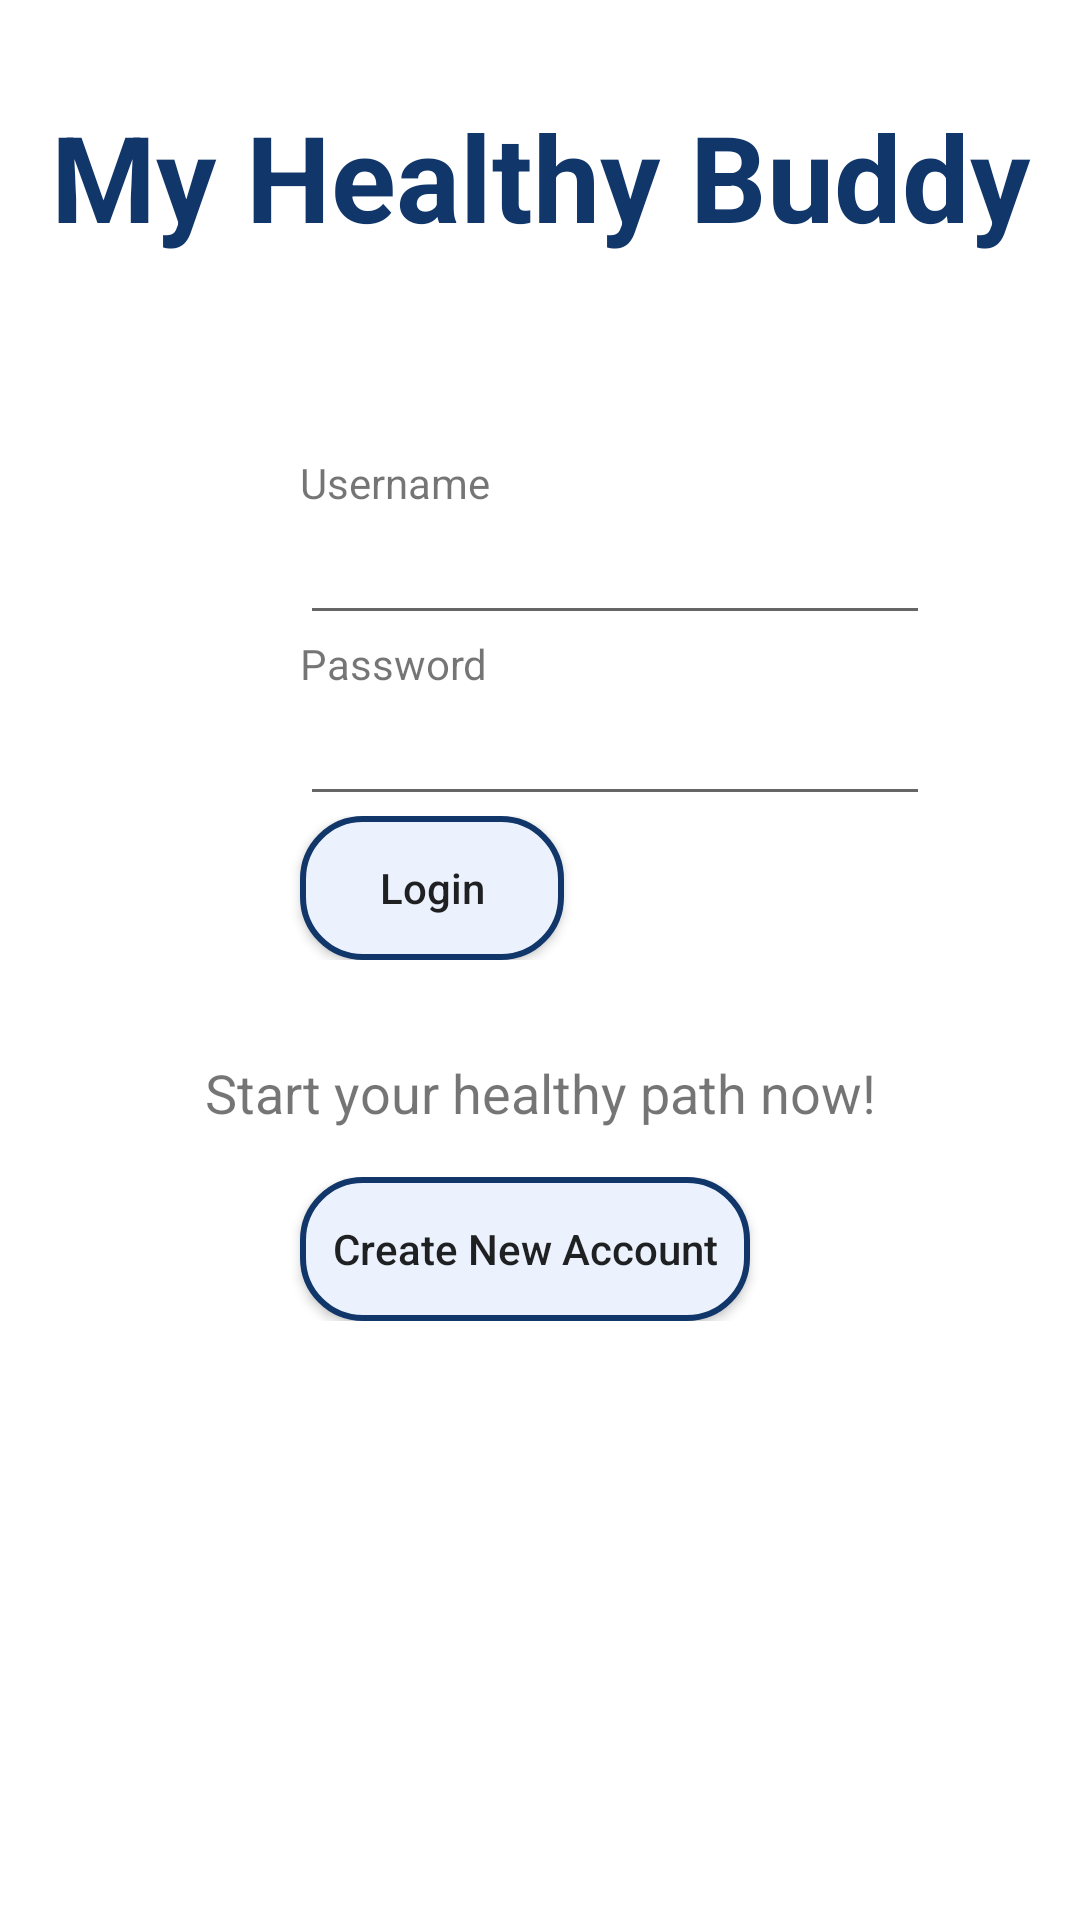

Here is an Android app screen rendered from its layout file. Give the layout XML and the strings, colors and styles it references.
<!-- AndroidManifest.xml: application theme Theme.MyHealthApp -->
<!-- res/layout/activity_login_page.xml -->
<?xml version="1.0" encoding="utf-8"?>
<LinearLayout
    xmlns:android="http://schemas.android.com/apk/res/android"
    xmlns:app="http://schemas.android.com/apk/res-auto"
    xmlns:tools="http://schemas.android.com/tools"
    android:layout_width="match_parent"
    android:layout_height="match_parent"
    android:orientation="vertical"
    android:background="@color/appBg"
    tools:context=".LoginPage">
    <TextView
        android:id="@+id/loginpagelogo"
        android:layout_width="match_parent"
        android:layout_height="wrap_content"
        android:layout_marginTop="32dp"
        android:text="My Healthy Buddy"
        android:textSize="40sp"
        android:textStyle="bold"
        android:textColor="@color/titleColor"
        android:gravity="center"
        android:layout_marginBottom="16dp"/>

    <TextView
        android:layout_width="wrap_content"
        android:layout_height="wrap_content"
        android:layout_marginTop="50dp"
        android:layout_marginLeft="100dp"
        android:text="Username" />

    <EditText
        android:id="@+id/txtUsername"
        android:layout_width="wrap_content"
        android:layout_height="wrap_content"
        android:layout_marginLeft="100dp"
        android:ems="10"/>

    <TextView
        android:layout_width="wrap_content"
        android:layout_height="wrap_content"
        android:text="Password"
        android:layout_marginLeft="100dp" />

    <EditText
        android:id="@+id/txtPassword"
        android:inputType="textPassword"
        android:layout_width="wrap_content"
        android:layout_height="wrap_content"
        android:layout_marginLeft="100dp"
        android:ems="10" />
    <LinearLayout
        android:layout_width="match_parent"
        android:layout_height="wrap_content"
        android:orientation="horizontal">

        <Button
            android:id="@+id/btnLogin"
            android:layout_width="wrap_content"
            android:layout_height="wrap_content"
            android:text="Login"
            android:textAllCaps="false"
            android:background="@drawable/btn_bg"
            android:layout_marginLeft="100dp"
            android:layout_marginRight="30dp"/>

    </LinearLayout>

    <TextView
        android:id="@+id/createUserText"
        android:layout_width="match_parent"
        android:layout_height="wrap_content"
        android:layout_marginTop="32dp"
        android:text="Start your healthy path now!"
        android:textSize="18sp"
        android:gravity="center"
        android:layout_marginBottom="16dp"/>

    <LinearLayout
        android:layout_width="match_parent"
        android:layout_height="wrap_content"
        android:orientation="horizontal">

        <Button
            android:id="@+id/btnCreate"
            android:layout_width="150dp"
            android:layout_height="wrap_content"
            android:text="Create New Account"
            android:textAllCaps="false"
            android:background="@drawable/btn_bg"
            android:layout_marginLeft="100dp"
            android:layout_marginRight="30dp"/>

    </LinearLayout>



</LinearLayout>
<!-- resources referenced by this layout -->
<resources>
  <color name="appBg">#FFFFFFFF</color>
  <color name="titleColor">#11366A</color>
  <!-- drawable btn_bg (drawable) -->
  <?xml version="1.0" encoding="utf-8"?>
  <selector xmlns:android="http://schemas.android.com/apk/res/android">
      <item>
          <shape android:shape="rectangle">
              <corners android:radius="20dp"/>
              <stroke android:color="@color/dark_blue" android:width="2dp"/>
              <solid android:color="@color/light_blue"/>
          </shape>
      </item>
  </selector>
  <style name="Theme.MyHealthApp" parent="Base.Theme.MyHealthApp" />
  <color name="dark_blue">#11366A</color>
  <color name="light_blue">#EBF1FD</color>
  <style name="Base.Theme.MyHealthApp" parent="Theme.MaterialComponents.DayNight.NoActionBar.Bridge">
          
          
      </style>
</resources>
